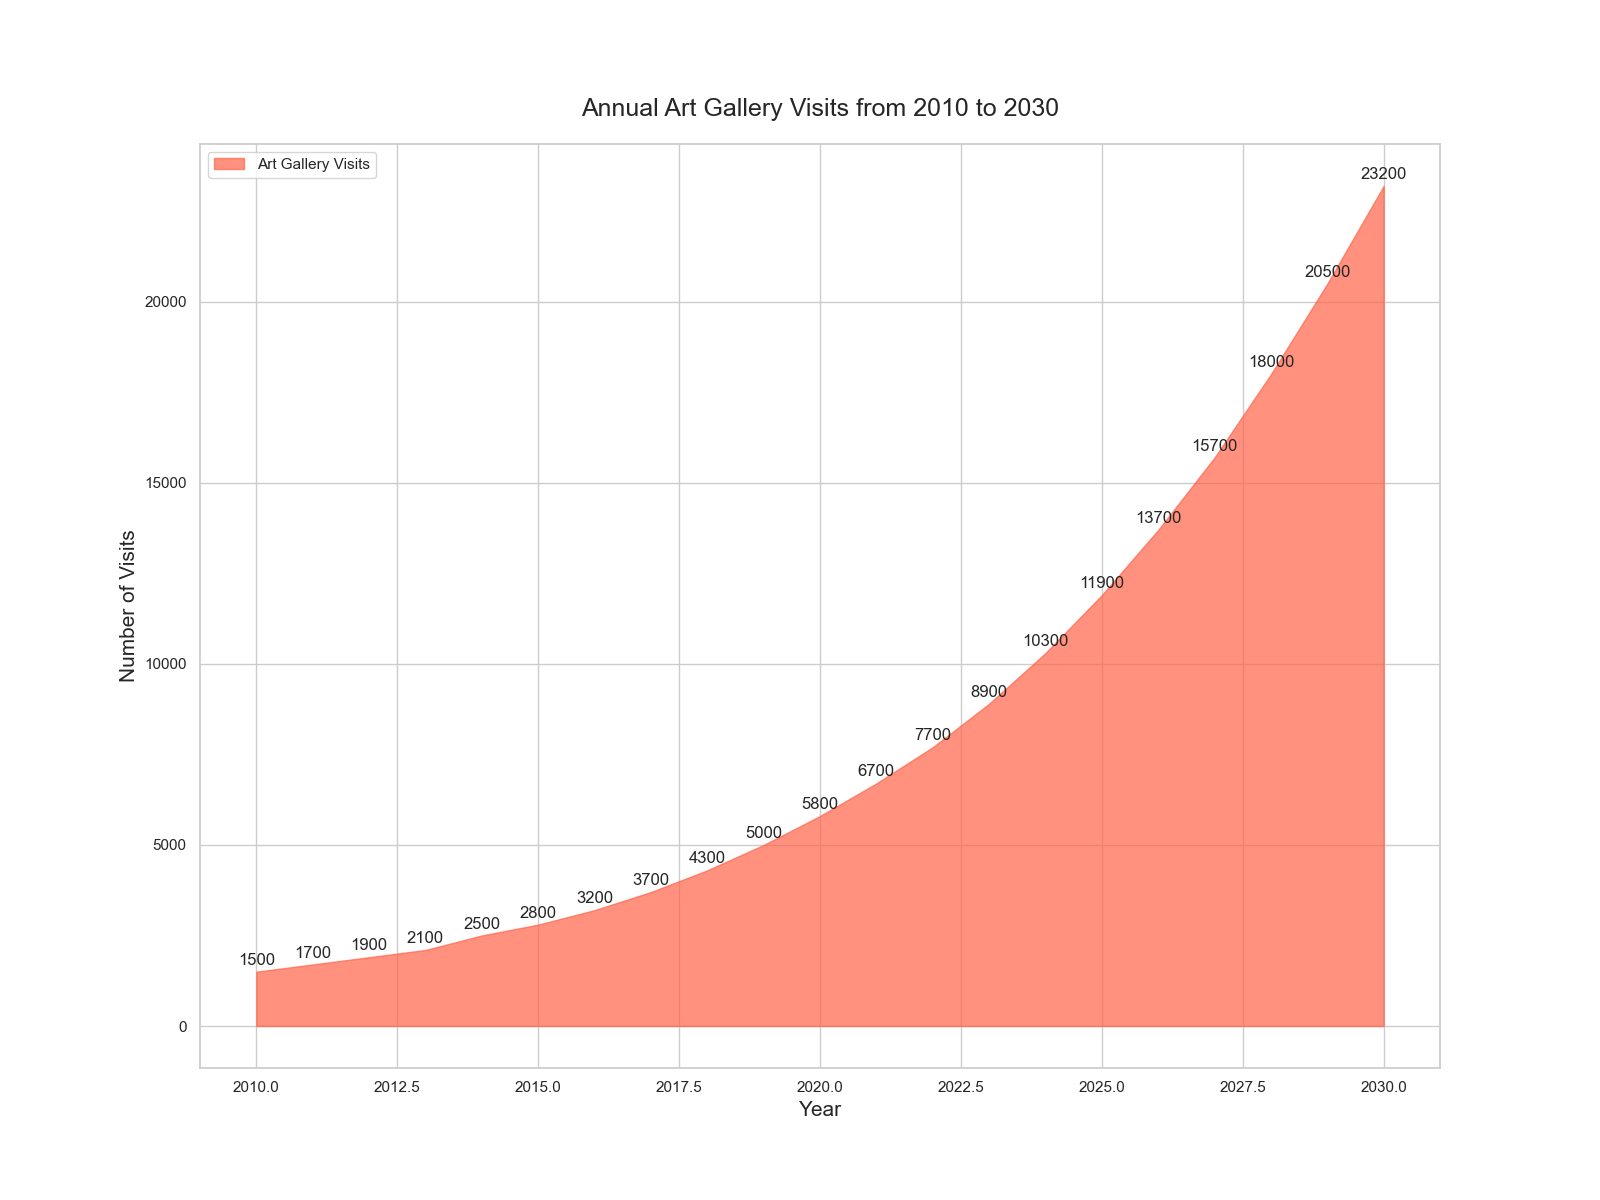

The data file committed next to this chart (first rows):
Year, Art Gallery Visits
2010, 1500
2011, 1700
2012, 1900
2013, 2100
2014, 2500
2015, 2800
2016, 3200
2017, 3700
2018, 4300
2019, 5000
2020, 5800
2021, 6700
2022, 7700
2023, 8900
2024, 10300
2025, 11900
2026, 13700
2027, 15700
2028, 18000
2029, 20500
2030, 23200
